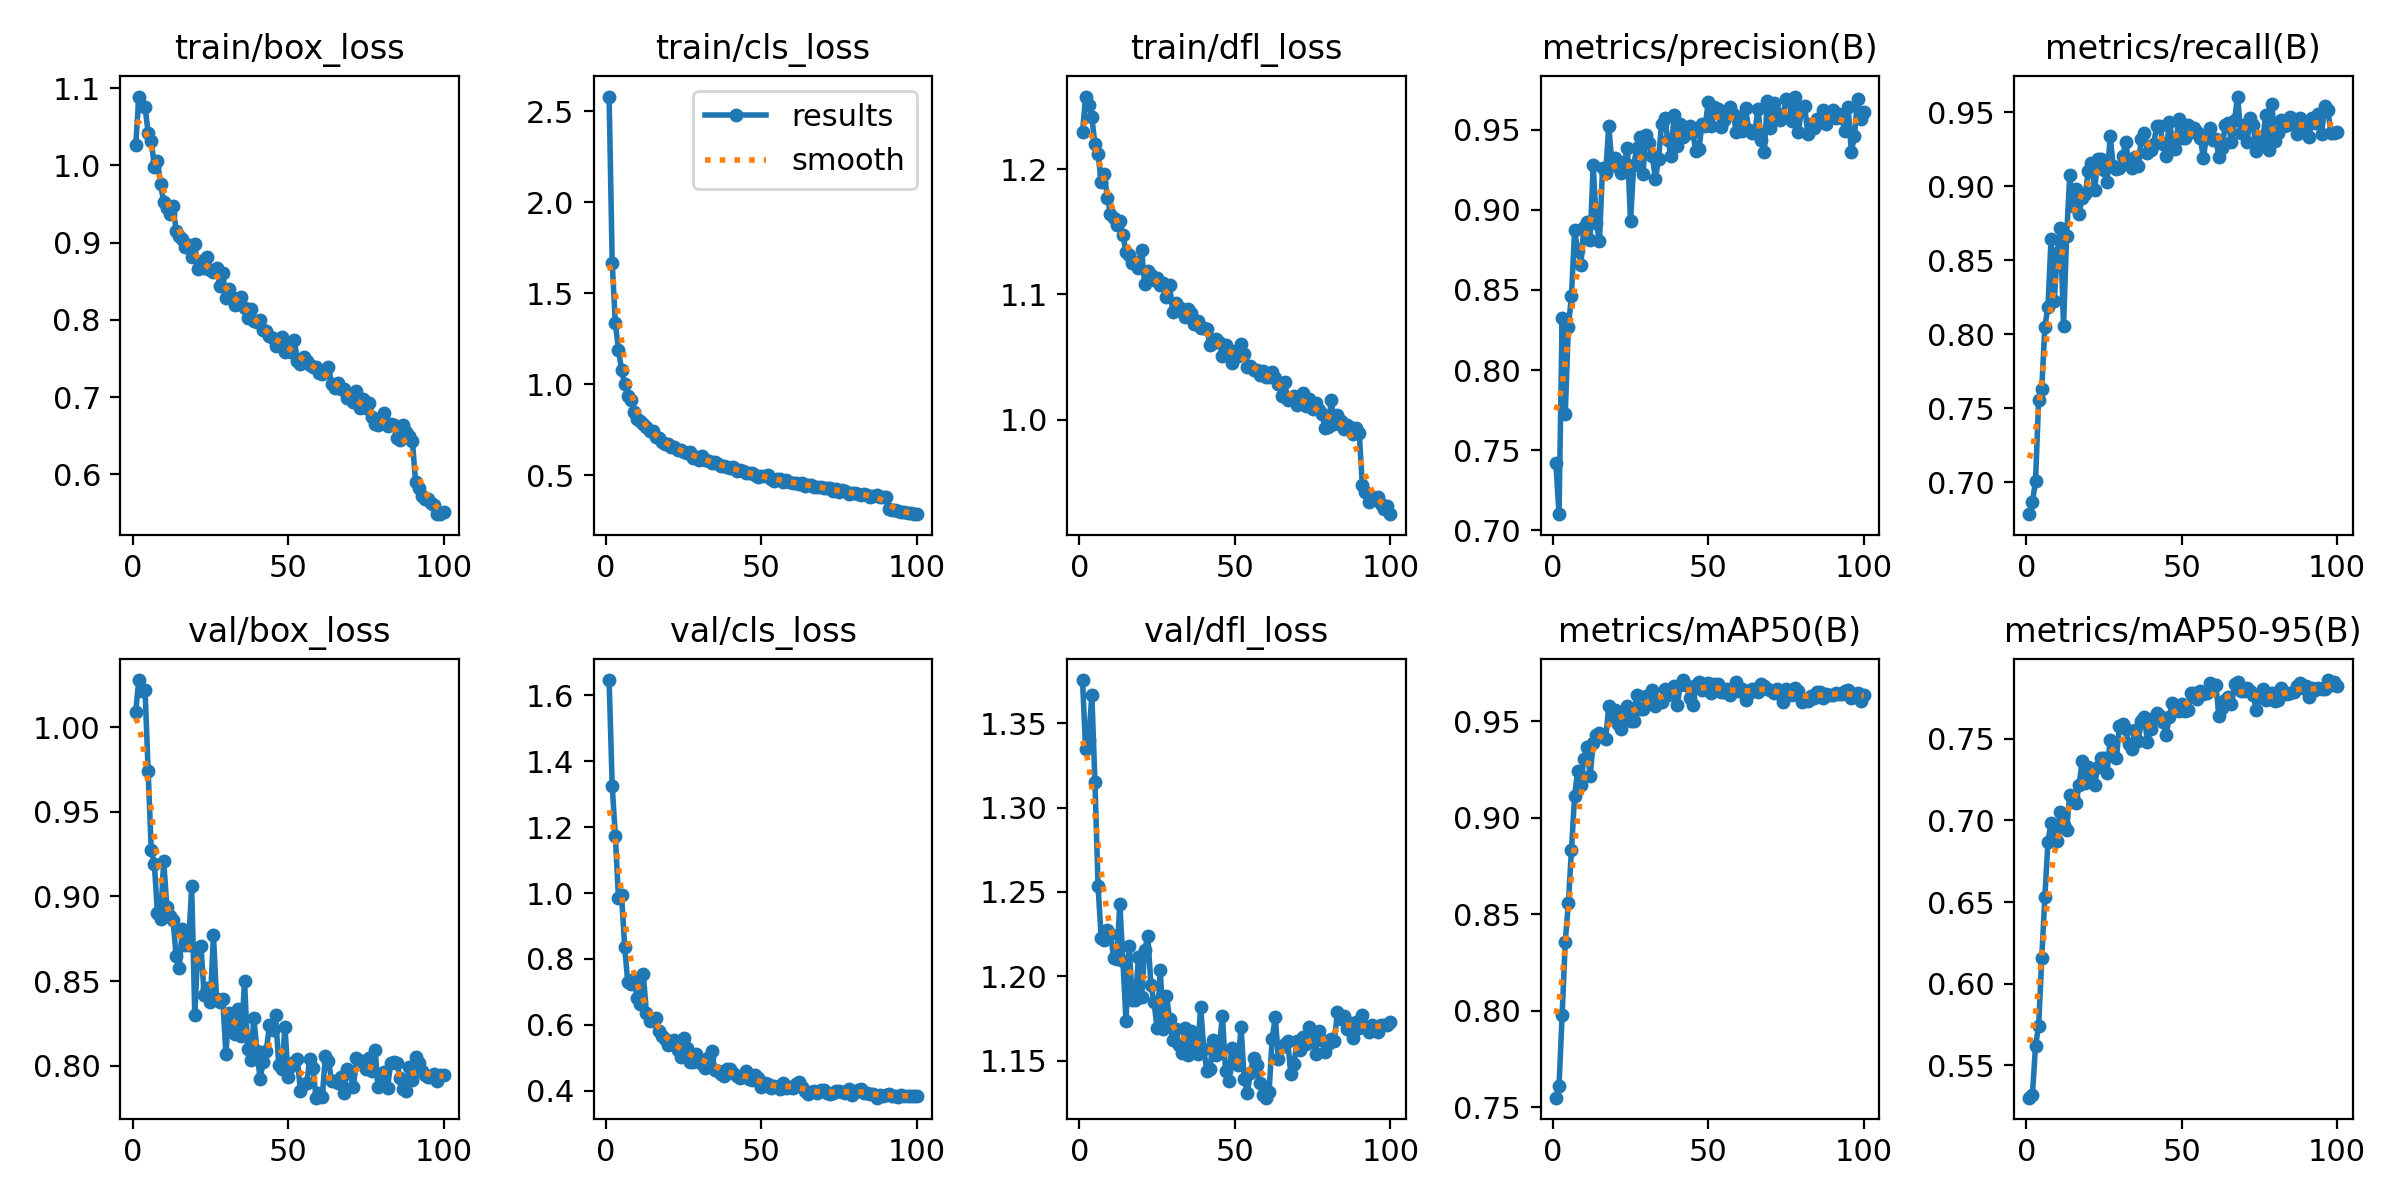

Source data for this figure (header and first rows):
epoch, time, train/box_loss, train/cls_loss, train/dfl_loss, metrics/precision(B), metrics/recall(B), metrics/mAP50(B), metrics/mAP50-95(B), val/box_loss, val/cls_loss, val/dfl_loss, lr/pg0, lr/pg1, lr/pg2
1, 72.36, 1.026, 2.58, 1.229, 0.7418, 0.6785, 0.7548, 0.53, 1.009, 1.647, 1.376, 0.0004145, 0.0004145, 0.0004145
2, 141.8, 1.089, 1.666, 1.258, 0.7101, 0.6868, 0.7608, 0.5316, 1.028, 1.325, 1.335, 0.0008229, 0.0008229, 0.0008229
3, 211.3, 1.077, 1.335, 1.251, 0.8322, 0.7008, 0.7975, 0.5619, 1.021, 1.174, 1.34, 0.001223, 0.001223, 0.001223
4, 280.2, 1.076, 1.189, 1.241, 0.7724, 0.7557, 0.8356, 0.574, 1.022, 0.9862, 1.367, 0.001213, 0.001213, 0.001213
5, 349.8, 1.042, 1.08, 1.22, 0.827, 0.7629, 0.8555, 0.6155, 0.9739, 0.9945, 1.315, 0.0012, 0.0012, 0.0012
6, 418.7, 1.032, 0.9987, 1.212, 0.8459, 0.8051, 0.8831, 0.6532, 0.9272, 0.8366, 1.253, 0.001188, 0.001188, 0.001188
7, 487.9, 0.9983, 0.9356, 1.19, 0.8871, 0.8186, 0.9111, 0.6869, 0.919, 0.7285, 1.223, 0.001176, 0.001176, 0.001176
8, 556.8, 1.005, 0.9104, 1.196, 0.8748, 0.8646, 0.9242, 0.6987, 0.8902, 0.7245, 1.222, 0.001163, 0.001163, 0.001163
9, 627.1, 0.9758, 0.8489, 1.177, 0.8653, 0.8224, 0.9168, 0.6911, 0.8866, 0.7382, 1.227, 0.001151, 0.001151, 0.001151
10, 697.1, 0.9521, 0.8106, 1.164, 0.8891, 0.855, 0.9305, 0.6876, 0.9211, 0.6823, 1.225, 0.001139, 0.001139, 0.001139
11, 766.4, 0.945, 0.7963, 1.161, 0.8923, 0.8721, 0.9367, 0.7053, 0.894, 0.6643, 1.211, 0.001126, 0.001126, 0.001126
12, 835.9, 0.9371, 0.7793, 1.155, 0.8814, 0.8053, 0.9216, 0.6974, 0.8883, 0.7544, 1.21, 0.001114, 0.001114, 0.001114
13, 905.8, 0.9469, 0.7624, 1.159, 0.9278, 0.8662, 0.9386, 0.694, 0.886, 0.6366, 1.243, 0.001102, 0.001102, 0.001102
14, 974.2, 0.9157, 0.7453, 1.147, 0.8917, 0.9073, 0.9428, 0.7157, 0.8649, 0.611, 1.209, 0.001089, 0.001089, 0.001089
15, 1044, 0.9083, 0.7411, 1.134, 0.8803, 0.8865, 0.9438, 0.7141, 0.8579, 0.6133, 1.173, 0.001077, 0.001077, 0.001077
16, 1114, 0.9046, 0.7071, 1.132, 0.9258, 0.8982, 0.9417, 0.7106, 0.881, 0.6214, 1.218, 0.001064, 0.001064, 0.001064
17, 1184, 0.8943, 0.7043, 1.125, 0.9231, 0.8813, 0.9408, 0.7216, 0.8713, 0.5822, 1.186, 0.001052, 0.001052, 0.001052
18, 1254, 0.8974, 0.6833, 1.126, 0.9523, 0.892, 0.9577, 0.7367, 0.8713, 0.5668, 1.186, 0.00104, 0.00104, 0.00104
19, 1324, 0.8817, 0.6704, 1.121, 0.9295, 0.8946, 0.9528, 0.723, 0.9059, 0.5573, 1.211, 0.001027, 0.001027, 0.001027
20, 1394, 0.8982, 0.6711, 1.135, 0.9324, 0.9105, 0.9556, 0.733, 0.8298, 0.5393, 1.188, 0.001015, 0.001015, 0.001015
21, 1464, 0.8656, 0.6553, 1.108, 0.9265, 0.9154, 0.9486, 0.7296, 0.8696, 0.5402, 1.216, 0.001002, 0.001002, 0.001002
22, 1534, 0.8762, 0.6559, 1.118, 0.9232, 0.8974, 0.946, 0.7219, 0.8706, 0.553, 1.224, 0.0009901, 0.0009901, 0.0009901
23, 1602, 0.8669, 0.6374, 1.116, 0.9296, 0.9181, 0.9553, 0.7329, 0.8419, 0.5244, 1.195, 0.0009778, 0.0009778, 0.0009778
24, 1671, 0.8815, 0.6367, 1.111, 0.9384, 0.9187, 0.9578, 0.7383, 0.846, 0.5023, 1.185, 0.0009654, 0.0009654, 0.0009654
25, 1742, 0.8641, 0.6296, 1.113, 0.8928, 0.9111, 0.9499, 0.7385, 0.8379, 0.5603, 1.169, 0.000953, 0.000953, 0.000953
26, 1812, 0.8618, 0.6228, 1.108, 0.9277, 0.903, 0.9502, 0.7293, 0.8771, 0.5282, 1.204, 0.0009406, 0.0009406, 0.0009406
27, 1882, 0.8675, 0.6259, 1.109, 0.9384, 0.9342, 0.9636, 0.7496, 0.8397, 0.4875, 1.168, 0.0009283, 0.0009283, 0.0009283
28, 1953, 0.8441, 0.5961, 1.098, 0.9457, 0.9133, 0.9562, 0.7399, 0.8374, 0.4857, 1.188, 0.0009159, 0.0009159, 0.0009159
29, 2023, 0.8603, 0.6025, 1.107, 0.9224, 0.9119, 0.9563, 0.7383, 0.8394, 0.5118, 1.175, 0.0009035, 0.0009035, 0.0009035
30, 2093, 0.8278, 0.5807, 1.086, 0.9468, 0.912, 0.963, 0.7576, 0.8071, 0.4972, 1.162, 0.0008911, 0.0008911, 0.0008911
31, 2164, 0.8405, 0.607, 1.093, 0.9418, 0.9202, 0.9604, 0.7589, 0.8314, 0.4818, 1.169, 0.0008787, 0.0008787, 0.0008787
32, 2235, 0.8293, 0.5821, 1.09, 0.9335, 0.9298, 0.9659, 0.756, 0.8201, 0.4685, 1.159, 0.0008664, 0.0008664, 0.0008664
33, 2306, 0.8195, 0.5753, 1.089, 0.9195, 0.9155, 0.9576, 0.7472, 0.819, 0.503, 1.155, 0.000854, 0.000854, 0.000854
34, 2376, 0.8207, 0.5676, 1.082, 0.9314, 0.9125, 0.9604, 0.744, 0.8334, 0.5197, 1.169, 0.0008416, 0.0008416, 0.0008416
35, 2447, 0.8298, 0.5747, 1.089, 0.9538, 0.9199, 0.9601, 0.7557, 0.8175, 0.4612, 1.153, 0.0008293, 0.0008293, 0.0008293
36, 2518, 0.8152, 0.563, 1.086, 0.9573, 0.9139, 0.9667, 0.749, 0.8498, 0.4611, 1.167, 0.0008169, 0.0008169, 0.0008169
37, 2588, 0.8022, 0.552, 1.077, 0.9438, 0.9317, 0.9633, 0.761, 0.8098, 0.449, 1.16, 0.0008045, 0.0008045, 0.0008045
38, 2659, 0.8144, 0.55, 1.079, 0.9333, 0.9359, 0.9667, 0.7632, 0.8037, 0.4437, 1.154, 0.0007921, 0.0007921, 0.0007921
39, 2729, 0.7988, 0.5469, 1.073, 0.959, 0.9222, 0.9682, 0.7483, 0.8282, 0.4643, 1.182, 0.0007797, 0.0007797, 0.0007797
40, 2799, 0.7971, 0.5374, 1.073, 0.9397, 0.9245, 0.9583, 0.7563, 0.8088, 0.4662, 1.157, 0.0007674, 0.0007674, 0.0007674
41, 2868, 0.7993, 0.5475, 1.072, 0.9536, 0.9287, 0.9685, 0.7628, 0.7923, 0.4544, 1.144, 0.000755, 0.000755, 0.000755
42, 2939, 0.7875, 0.5205, 1.06, 0.9456, 0.9407, 0.9713, 0.766, 0.802, 0.4439, 1.145, 0.0007426, 0.0007426, 0.0007426
43, 3011, 0.7849, 0.5274, 1.061, 0.9471, 0.9409, 0.9688, 0.7642, 0.8085, 0.437, 1.162, 0.0007302, 0.0007302, 0.0007302
44, 3082, 0.7795, 0.5212, 1.064, 0.9523, 0.9283, 0.9621, 0.7602, 0.8242, 0.4451, 1.153, 0.0007179, 0.0007179, 0.0007179
45, 3152, 0.7764, 0.5146, 1.062, 0.9484, 0.9203, 0.9581, 0.7521, 0.8212, 0.4604, 1.158, 0.0007055, 0.0007055, 0.0007055
46, 3222, 0.7664, 0.5103, 1.051, 0.9368, 0.9437, 0.9689, 0.7633, 0.8299, 0.4364, 1.177, 0.0006931, 0.0006931, 0.0006931
47, 3293, 0.7743, 0.5102, 1.06, 0.9382, 0.9315, 0.9705, 0.7718, 0.8004, 0.432, 1.144, 0.0006808, 0.0006808, 0.0006808
48, 3364, 0.7784, 0.5029, 1.053, 0.9534, 0.9251, 0.9663, 0.7699, 0.7981, 0.4471, 1.138, 0.0006684, 0.0006684, 0.0006684
49, 3433, 0.7584, 0.4919, 1.046, 0.9521, 0.9451, 0.9692, 0.7672, 0.823, 0.4372, 1.157, 0.000656, 0.000656, 0.000656
50, 3504, 0.7655, 0.496, 1.055, 0.9671, 0.9327, 0.9698, 0.7713, 0.7936, 0.4124, 1.149, 0.0006436, 0.0006436, 0.0006436
51, 3573, 0.759, 0.4936, 1.051, 0.9524, 0.9326, 0.9648, 0.7674, 0.7998, 0.4239, 1.147, 0.0006312, 0.0006312, 0.0006312
52, 3642, 0.7739, 0.4986, 1.06, 0.964, 0.9416, 0.9693, 0.7678, 0.802, 0.4209, 1.17, 0.0006189, 0.0006189, 0.0006189
53, 3711, 0.7468, 0.4783, 1.053, 0.9628, 0.9369, 0.9694, 0.778, 0.8038, 0.4067, 1.139, 0.0006065, 0.0006065, 0.0006065
54, 3782, 0.7422, 0.4703, 1.042, 0.9519, 0.9395, 0.9651, 0.7782, 0.7849, 0.4133, 1.131, 0.0005941, 0.0005941, 0.0005941
55, 3851, 0.7522, 0.4775, 1.043, 0.9558, 0.9363, 0.9649, 0.7743, 0.7894, 0.4124, 1.143, 0.0005818, 0.0005818, 0.0005818
56, 3922, 0.7463, 0.4766, 1.04, 0.9612, 0.9323, 0.9664, 0.7792, 0.79, 0.4055, 1.151, 0.0005694, 0.0005694, 0.0005694
57, 3994, 0.7416, 0.464, 1.04, 0.9644, 0.9189, 0.9633, 0.7777, 0.8042, 0.4218, 1.147, 0.000557, 0.000557, 0.000557
58, 4065, 0.7394, 0.4732, 1.036, 0.96, 0.9345, 0.9659, 0.7781, 0.7989, 0.4078, 1.137, 0.0005446, 0.0005446, 0.0005446
59, 4136, 0.7383, 0.4618, 1.039, 0.9488, 0.9392, 0.9703, 0.7843, 0.7812, 0.412, 1.129, 0.0005322, 0.0005322, 0.0005322
60, 4207, 0.7311, 0.4558, 1.034, 0.958, 0.9313, 0.9656, 0.7817, 0.7838, 0.4074, 1.128, 0.0005199, 0.0005199, 0.0005199
... 40 more rows
